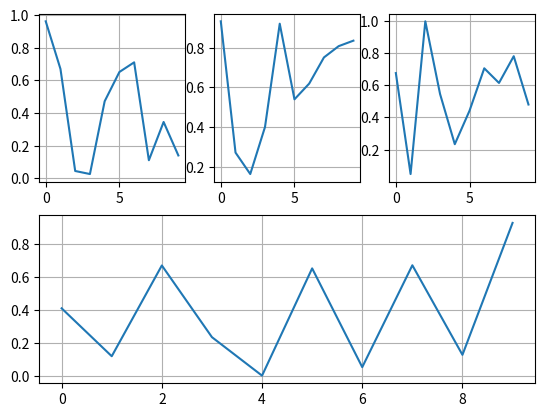
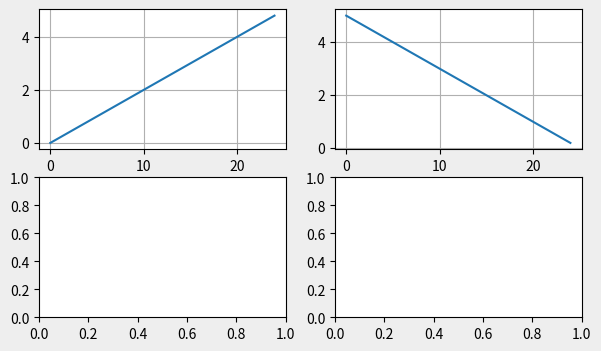
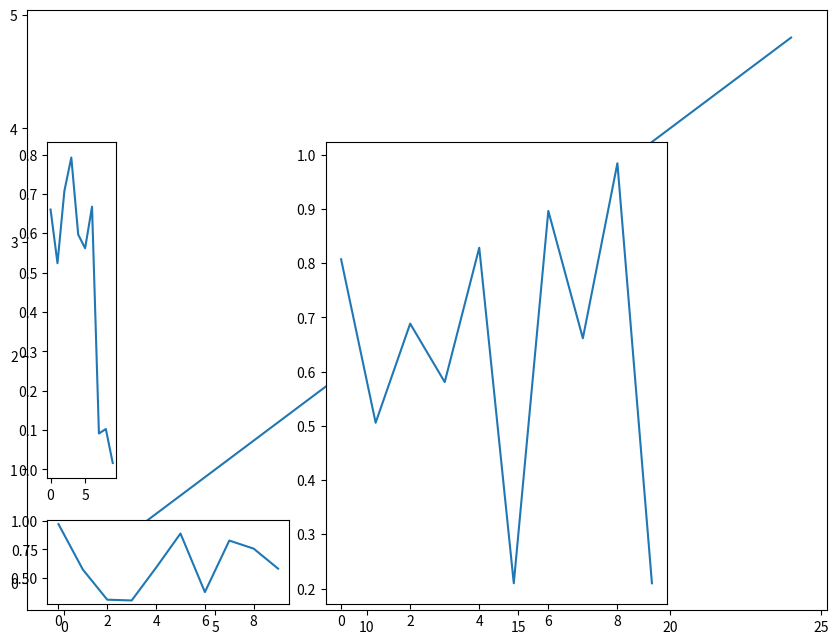

Here is the Python script that generated these plots, in order:
import numpy as np
import matplotlib.pyplot as plt
from matplotlib.gridspec import GridSpec

ax1 = plt.subplot(231)
plt.plot(np.random.random(10))
ax2 = plt.subplot(2, 3, 2)
plt.plot(np.random.random(10))
ax3 = plt.subplot(2, 3, 3)
plt.plot(np.random.random(10))
ax4 = plt.subplot(2, 1, 2)
plt.plot(np.random.random(10))
ax1.grid()
ax2.grid()
ax3.grid()
ax4.grid()
plt.show()

f, ax = plt.subplots(2, 2)
f.set_size_inches(7, 4)
f.set_facecolor('#eee')
ax[0, 0].plot(np.arange(0, 5, 0.2))
ax[0, 0].grid()
ax[0, 1].plot(np.arange(5, 0, -0.2))
ax[0, 1].grid()

fig = plt.figure(figsize=(8, 6))
ax0 = fig.add_axes([0.1, 0.1, 1, 1])
# ax0 = fig.add_subplot(1, 3, 1)
ax0.plot(np.arange(0, 5, 0.2))
plt.show()

ws = [1, 2, 5]
hs = [2, 0.5]
gs = GridSpec(ncols=3, nrows=2, figure=fig, width_ratios=ws, height_ratios=hs)
ax1 = plt.subplot(gs[0, 0])
ax1.plot(np.random.random(10))
ax2 = plt.subplot(gs[1, 0:2])
ax2.plot(np.random.random(10))
ax3 = plt.subplot(gs[:, 2])
ax3.plot(np.random.random(10))
plt.show()
